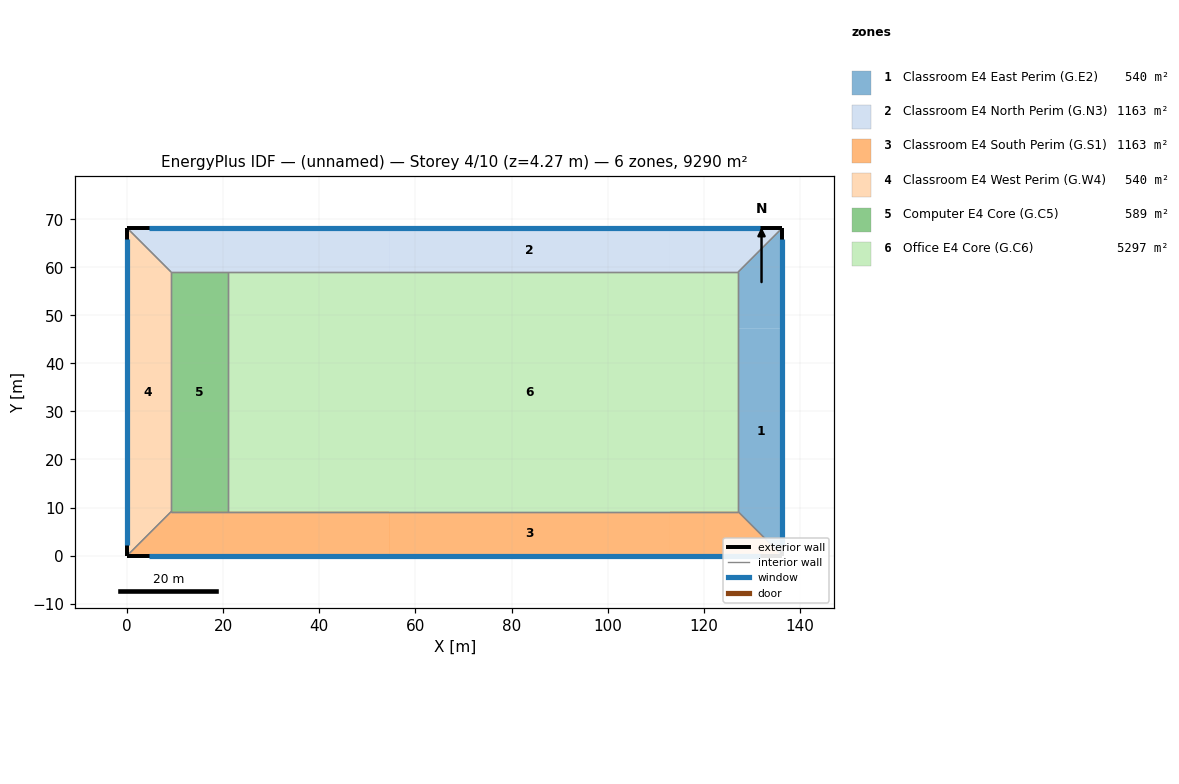
=== STOREY PLAN SPEC (per zone: floor XY polygon, exterior-wall plan segments, windows/doors) ===
zone 1: Classroom E4 East Perim (G.E2)  (539.6 m²)
  floor: (136.31, 68.15) (136.31, 47.34) (127.16, 47.34) (127.16, 59.01)
  floor: (136.31, 47.34) (136.31, 0.00) (127.16, 9.14) (127.16, 47.34)
  exterior wall: (136.31, 0.00) – (136.31, 68.15)  [68.2 m]
    window: (136.31, 2.27) – (136.31, 65.88)  [116.3 m²]
  interior walls: 3
zone 2: Classroom E4 North Perim (G.N3)  (1162.8 m²)
  floor: (54.53, 68.15) (54.53, 59.01) (9.14, 59.01) (0.00, 68.15)
  floor: (136.31, 68.15) (127.16, 59.01) (112.97, 59.01) (112.97, 68.15)
  floor: (112.97, 68.15) (112.97, 59.01) (54.53, 59.01) (54.53, 68.15)
  exterior wall: (136.31, 68.15) – (0.00, 68.15)  [136.3 m]
    window: (131.76, 68.15) – (4.54, 68.15)  [232.7 m²]
  interior walls: 4
zone 3: Classroom E4 South Perim (G.S1)  (1162.8 m²)
  floor: (54.53, 9.14) (54.53, 0.00) (0.00, 0.00) (9.14, 9.14)
  floor: (112.97, 9.14) (112.97, 0.00) (54.53, 0.00) (54.53, 9.14)
  floor: (127.16, 9.14) (136.31, 0.00) (112.97, 0.00) (112.97, 9.14)
  exterior wall: (0.00, 0.00) – (136.31, 0.00)  [136.3 m]
    window: (4.54, 0.00) – (131.76, 0.00)  [232.7 m²]
  interior walls: 4
zone 4: Classroom E4 West Perim (G.W4)  (539.6 m²)
  floor: (0.00, 68.15) (9.14, 59.01) (9.14, 9.14) (0.00, 0.00)
  exterior wall: (0.00, 68.15) – (0.00, 0.00)  [68.2 m]
    window: (0.00, 65.88) – (0.00, 2.27)  [116.3 m²]
  interior walls: 3
zone 5: Computer E4 Core (G.C5)  (588.5 m²)
  floor: (20.95, 59.01) (20.95, 9.14) (9.14, 9.14) (9.14, 59.01)
  interior walls: 4
zone 6: Office E4 Core (G.C6)  (5296.5 m²)
  floor: (112.97, 59.01) (112.97, 9.14) (54.53, 9.14) (54.53, 59.01)
  floor: (127.16, 47.34) (127.16, 9.14) (112.97, 9.14) (112.97, 47.34)
  floor: (127.16, 59.01) (127.16, 47.34) (112.97, 47.34) (112.97, 59.01)
  floor: (54.53, 59.01) (54.53, 9.14) (20.95, 9.14) (20.95, 59.01)
  interior walls: 4

=== DERIVED (storey summary) ===
Building: (unnamed)
Storey: 4 of 10  (floor level z = 4.27 m)
Storey gross floor area: 9289.7 m²
Zones on this storey: 6
  - Classroom E4 East Perim (G.E2): floor 539.6 m²; exterior wall 68.2 m (207.7 m²); 1 window(s) 116.3 m²; WWR 56.0%
  - Classroom E4 North Perim (G.N3): floor 1162.8 m²; exterior wall 136.3 m (415.5 m²); 1 window(s) 232.7 m²; WWR 56.0%
  - Classroom E4 South Perim (G.S1): floor 1162.8 m²; exterior wall 136.3 m (415.5 m²); 1 window(s) 232.7 m²; WWR 56.0%
  - Classroom E4 West Perim (G.W4): floor 539.6 m²; exterior wall 68.2 m (207.7 m²); 1 window(s) 116.3 m²; WWR 56.0%
  - Computer E4 Core (G.C5): floor 588.5 m²
  - Office E4 Core (G.C6): floor 5296.5 m²
Zone adjacency (shared interzone walls):
  - Classroom E4 East Perim (G.E2) ↔ Classroom E4 North Perim (G.N3)
  - Classroom E4 East Perim (G.E2) ↔ Classroom E4 South Perim (G.S1)
  - Classroom E4 East Perim (G.E2) ↔ Office E4 Core (G.C6)
  - Classroom E4 North Perim (G.N3) ↔ Classroom E4 West Perim (G.W4)
  - Classroom E4 North Perim (G.N3) ↔ Computer E4 Core (G.C5)
  - Classroom E4 North Perim (G.N3) ↔ Office E4 Core (G.C6)
  - Classroom E4 South Perim (G.S1) ↔ Classroom E4 West Perim (G.W4)
  - Classroom E4 South Perim (G.S1) ↔ Computer E4 Core (G.C5)
  - Classroom E4 South Perim (G.S1) ↔ Office E4 Core (G.C6)
  - Classroom E4 West Perim (G.W4) ↔ Computer E4 Core (G.C5)
  - Computer E4 Core (G.C5) ↔ Office E4 Core (G.C6)